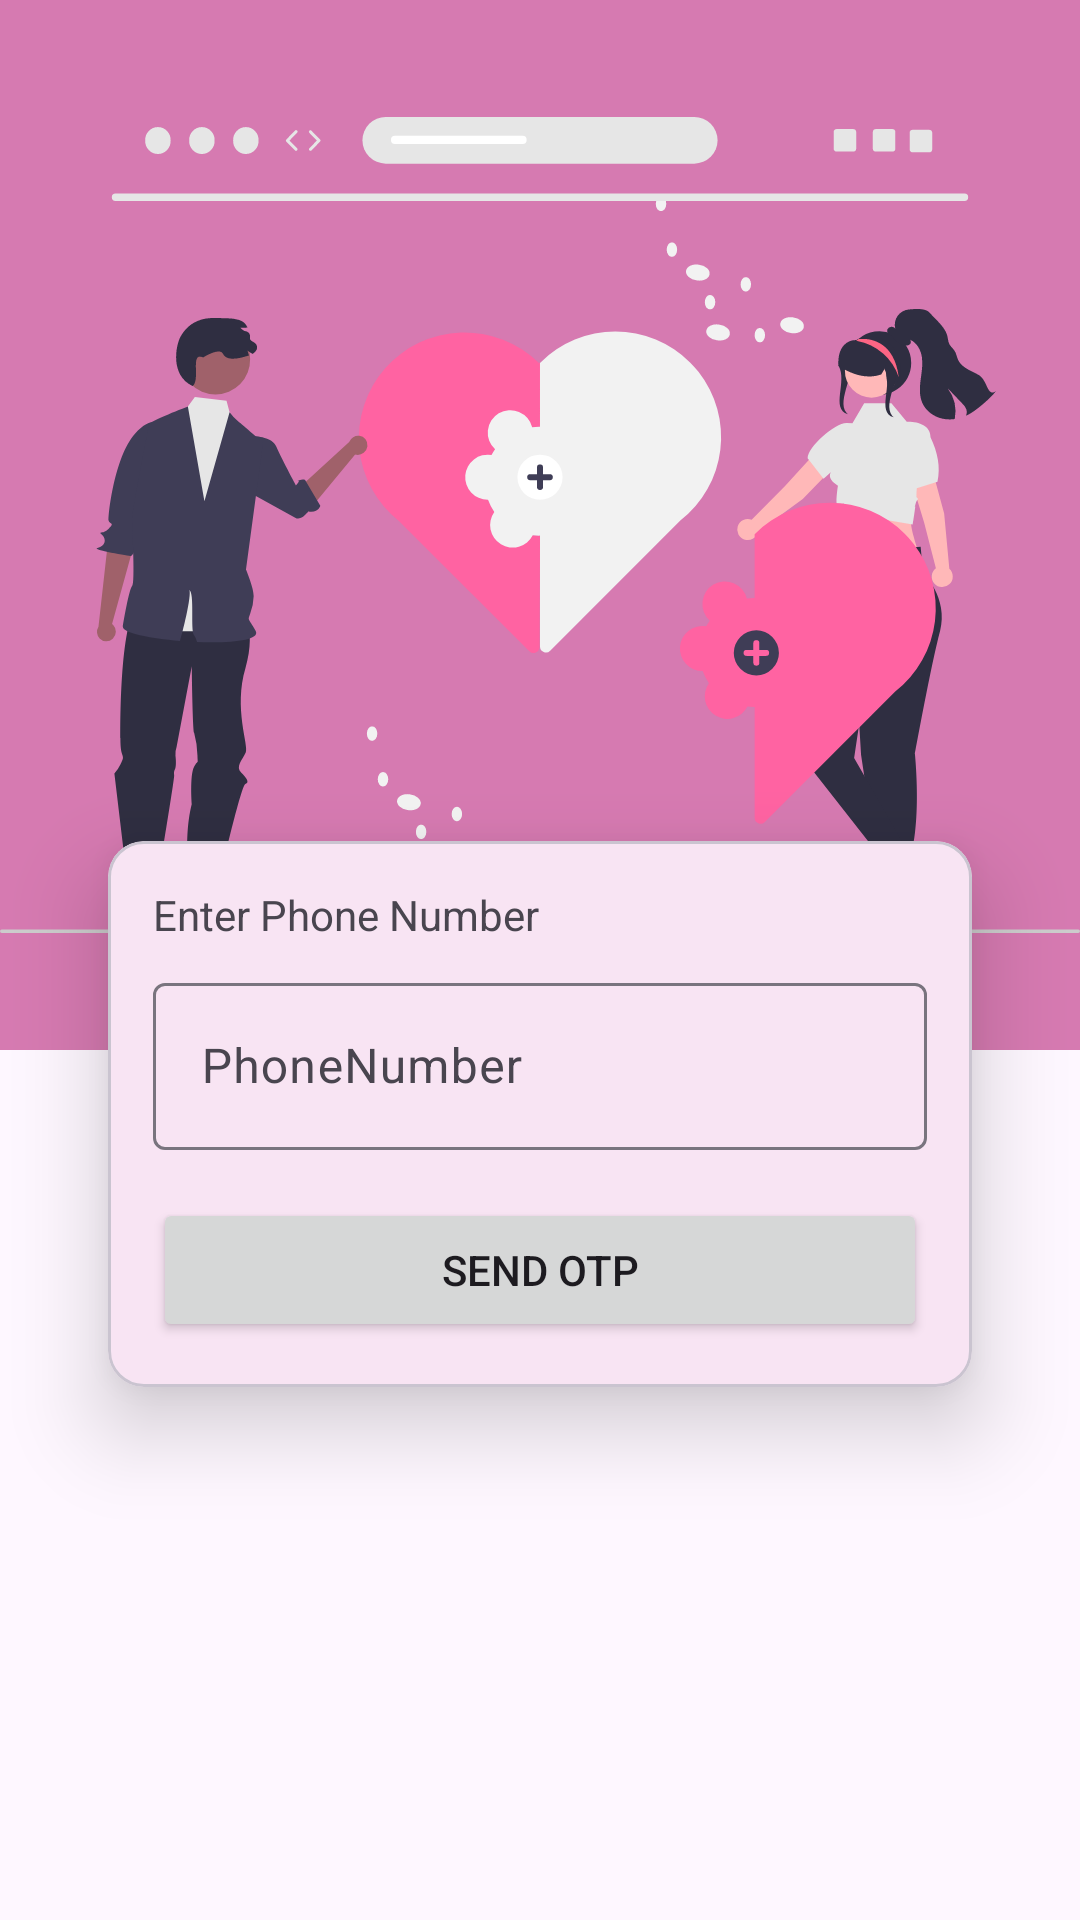

Layout XML and referenced resources for this Android screen:
<!-- AndroidManifest.xml: application theme Theme.MyDatingApp -->
<!-- res/layout/activity_login.xml -->
<?xml version="1.0" encoding="utf-8"?>
<androidx.constraintlayout.widget.ConstraintLayout xmlns:android="http://schemas.android.com/apk/res/android"
    xmlns:app="http://schemas.android.com/apk/res-auto"
    xmlns:tools="http://schemas.android.com/tools"
    android:layout_width="match_parent"
    android:layout_height="match_parent"
    tools:context=".auth.LoginActivity">

    <ImageView
        android:id="@+id/imageView2"
        android:layout_width="match_parent"
        android:layout_height="350dp"
        android:background="@color/color_primary"
        android:contentDescription="@string/imagefordata"
        android:src="@drawable/undraw_online_dating_re_hu03"
        app:layout_constraintEnd_toEndOf="parent"
        app:layout_constraintStart_toStartOf="parent"
        app:layout_constraintTop_toTopOf="parent" />

    <com.google.android.material.card.MaterialCardView
        android:id="@+id/numberLayout"
        android:layout_width="match_parent"
        android:visibility="visible"
        android:layout_height="wrap_content"
        android:layout_marginHorizontal="36dp"
        android:layout_marginTop="-70dp"
        app:cardCornerRadius="12dp"
        app:cardElevation="17dp"
        app:layout_constraintTop_toBottomOf="@+id/imageView2"
        tools:layout_editor_absoluteX="36dp">

        <LinearLayout
            android:layout_width="match_parent"
            android:layout_height="wrap_content"
            android:layout_margin="15dp"
            android:orientation="vertical">

            <TextView

                android:layout_width="match_parent"
                android:layout_height="wrap_content"
                android:text="@string/enter_phone_number" />

            <com.google.android.material.textfield.TextInputLayout
                style="@style/ThemeOverlay.Material3.AutoCompleteTextView.OutlinedBox"
                android:layout_width="match_parent"
                android:layout_height="match_parent"
                android:layout_marginTop="8dp">

                <com.google.android.material.textfield.TextInputEditText
                    android:id="@+id/userNumber"
                    android:layout_width="match_parent"
                    android:layout_height="wrap_content"
                    android:drawableStart="@drawable/phone"
                    android:drawablePadding="16dp"
                    android:hint="@string/phonenumber"
                    android:inputType="phone" />
            </com.google.android.material.textfield.TextInputLayout>

            <Button
                android:id="@+id/sendOtp"
                android:layout_width="match_parent"
                android:layout_height="wrap_content"
                android:layout_marginTop="16dp"
                android:text="@string/send_otp"
                app:mlb_backgroundColor="@color/color_primary" />
        </LinearLayout>


    </com.google.android.material.card.MaterialCardView>

    <com.google.android.material.card.MaterialCardView

        android:id="@+id/otpLayout"
        android:layout_width="match_parent"
        android:layout_height="wrap_content"
        android:layout_marginTop="-70dp"
        android:layout_marginHorizontal="36dp"

        app:cardCornerRadius="12dp"
        app:cardElevation="17dp"
        android:visibility="invisible"
        app:layout_constraintTop_toBottomOf="@+id/imageView2">

        <LinearLayout
            android:layout_width="match_parent"
            android:layout_height="wrap_content"
            android:orientation="vertical"
            android:layout_margin="15dp"
            >

            <TextView
                android:id="@+id/textView2"
                android:layout_width="match_parent"
                android:layout_height="wrap_content"
                android:text="@string/enterotp" />

            <com.google.android.material.textfield.TextInputLayout
                android:layout_width="match_parent"
                android:layout_height="match_parent"
                android:layout_marginTop="8dp"
                style="@style/ThemeOverlay.Material3.AutoCompleteTextView.OutlinedBox"
                >

                <com.google.android.material.textfield.TextInputEditText
                    android:id="@+id/userOtp"
                    android:layout_width="match_parent"
                    android:layout_height="wrap_content"
                    android:drawablePadding="16dp"
                    android:hint="@string/enter_otp"
                    android:inputType="number"
                    />
            </com.google.android.material.textfield.TextInputLayout>

            <Button
                android:id="@+id/verifyOtp"
                android:layout_width="match_parent"
                android:layout_height="wrap_content"
                android:layout_marginTop="16dp"
                android:text="@string/verify_otp"
                app:mlb_backgroundColor="@color/color_primary"
                />
        </LinearLayout>


    </com.google.android.material.card.MaterialCardView>


</androidx.constraintlayout.widget.ConstraintLayout>
<!-- resources referenced by this layout -->
<resources>
  <color name="color_primary">#D67AB1</color>
  <!-- drawable undraw_online_dating_re_hu03: vector/xml drawable (drawable, 15663 chars, omitted) -->
  <string name="enter_otp">enter otp</string>
  <string name="enter_phone_number">Enter Phone Number</string>
  <string name="enterotp">Enter Otp</string>
  <string name="imagefordata">imagefordata</string>
  <string name="phonenumber">PhoneNumber</string>
  <string name="send_otp">Send Otp</string>
  <string name="verify_otp">verify otp</string>
  <style name="Theme.MyDatingApp" parent="Base.Theme.MyDatingApp" />
  <style name="Base.Theme.MyDatingApp" parent="Theme.Material3.DayNight.NoActionBar">
          
          
          <item name="colorPrimary">@color/color_primary</item>
          <item name="colorSecondary">@color/color_secondary</item>
      </style>
  <color name="color_secondary">#BF1079</color>
</resources>
